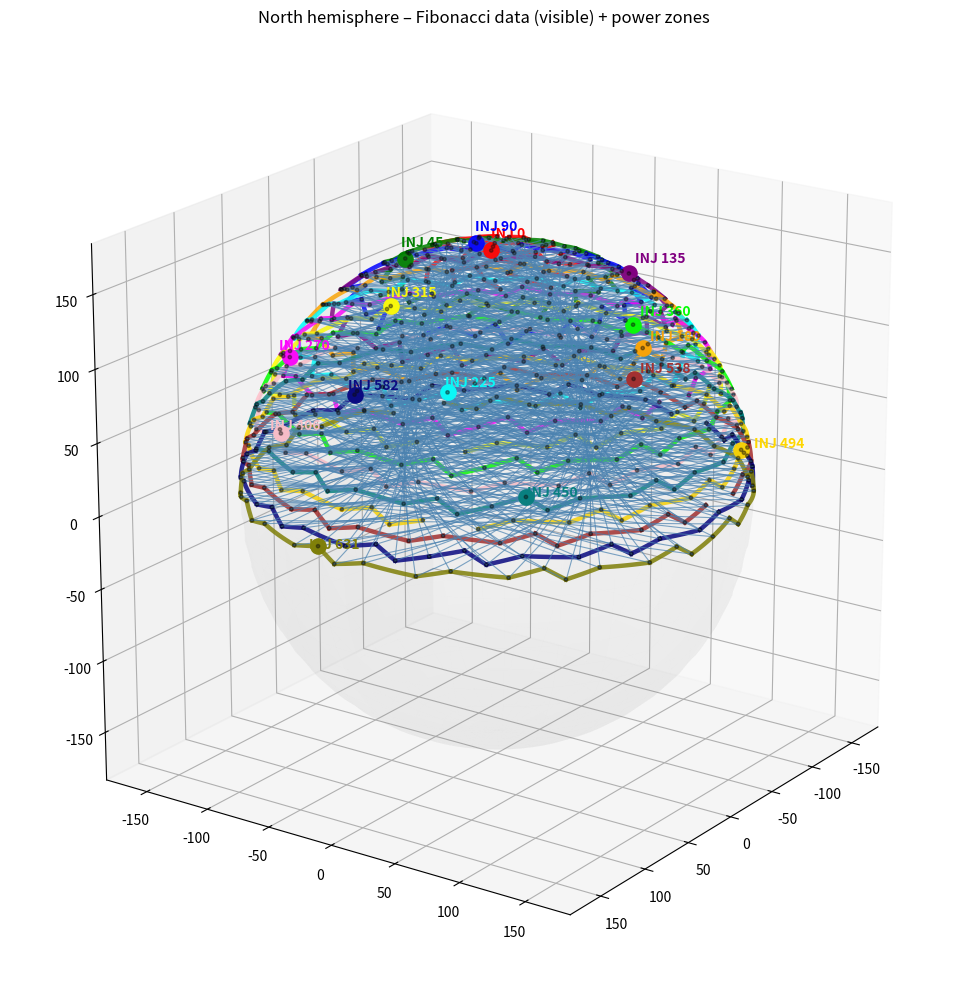

This figure's Python source:
import math
import numpy as np
import matplotlib.pyplot as plt

# =====================================================
# Parameters
# =====================================================
diameter = 350
thickness = 8
hole_count = 1337

hemisphere = "north"
zones_count = 15

DATA_OFFSET = 0.6   # mm – lift data lines above surface

# =====================================================
# Derived values
# =====================================================
R = diameter / 2
r_inner = R - thickness
golden = (1 + math.sqrt(5)) / 2

# =====================================================
# Generate Fibonacci points
# =====================================================
points = []
for i in range(hole_count):
    z = 1 - 2 * (i + 0.5) / hole_count
    theta = math.acos(z)
    phi = 2 * math.pi * i / golden

    x = r_inner * math.sin(theta) * math.cos(phi)
    y = r_inner * math.sin(theta) * math.sin(phi)
    zc = r_inner * math.cos(theta)

    points.append(np.array([x, y, zc]))

points = np.array(points)

# =====================================================
# Select hemisphere (correct)
# =====================================================
if hemisphere == "north":
    hemi_indices = [i for i, p in enumerate(points) if p[2] >= 0]
else:
    hemi_indices = [i for i, p in enumerate(points) if p[2] <= 0]

# Fibonacci data path within hemisphere
path = [i for i in range(hole_count) if i in hemi_indices]

# =====================================================
# Helpers
# =====================================================
def unit(v):
    return v / np.linalg.norm(v)

def surface_dist(a, b, r):
    return r * math.acos(np.clip(np.dot(unit(a), unit(b)), -1.0, 1.0))

def arc_points(a, b, r, steps=20):
    ua = unit(a)
    ub = unit(b)
    angle = math.acos(np.clip(np.dot(ua, ub), -1.0, 1.0))
    if angle < 1e-6:
        return np.array([r * ua])
    return np.array([
        r * (
            math.sin((1 - t) * angle) * ua +
            math.sin(t * angle) * ub
        ) / math.sin(angle)
        for t in np.linspace(0, 1, steps)
    ])

# =====================================================
# Split data path into 15 zones
# =====================================================
def split_zones(seq, n):
    k, m = divmod(len(seq), n)
    return [
        seq[i*k + min(i,m):(i+1)*k + min(i+1,m)]
        for i in range(n)
    ]

zones = split_zones(path, zones_count)

# =====================================================
# Injectiepunten (medoids)
# =====================================================
inject_points = {}  # inj -> zone

for zone in zones:
    best = None
    best_sum = 1e18
    for i in zone:
        s = sum(surface_dist(points[i], points[j], r_inner) for j in zone)
        if s < best_sum:
            best_sum = s
            best = i
    inject_points[best] = zone

# =====================================================
# Power routing (MST per zone)
# =====================================================
power_edges = []

for inj, zone in inject_points.items():
    unused = set(zone)
    connected = {inj}
    unused.remove(inj)

    while unused:
        best_edge = None
        best_d = 1e18
        for a in connected:
            for b in unused:
                d = surface_dist(points[a], points[b], r_inner)
                if d < best_d:
                    best_d = d
                    best_edge = (a, b)
        a, b = best_edge
        power_edges.append((inj, a, b))
        connected.add(b)
        unused.remove(b)

# =====================================================
# Colors
# =====================================================
palette = [
    "red", "green", "blue", "purple", "orange",
    "cyan", "magenta", "yellow", "lime", "pink",
    "teal", "gold", "brown", "navy", "olive"
]

inj_colors = dict(zip(inject_points.keys(), palette))

# =====================================================
# Visualization
# =====================================================
fig = plt.figure(figsize=(10, 10))
ax = fig.add_subplot(111, projection="3d")


# --- Reference sphere ---
u = np.linspace(0, 2 * np.pi, 60)
v = np.linspace(0, np.pi, 30)
xs = r_inner * np.outer(np.cos(u), np.sin(v))
ys = r_inner * np.outer(np.sin(u), np.sin(v))
zs = r_inner * np.outer(np.ones_like(u), np.cos(v))
ax.plot_surface(xs, ys, zs,
                color="lightgray",
                alpha=0.04,
                linewidth=0)

# --- POWER wiring ---
for inj, a, b in power_edges:
    arc = arc_points(points[a], points[b], r_inner)
    ax.plot(
        arc[:,0], arc[:,1], arc[:,2],
        color=inj_colors[inj],
        linewidth=3.2,
        alpha=0.85
    )

# --- DATA wiring (offset & visible) ---
for i in range(len(path) - 1):
    a = unit(points[path[i]]) * (r_inner + DATA_OFFSET)
    b = unit(points[path[i+1]]) * (r_inner + DATA_OFFSET)
    ax.plot(
        [a[0], b[0]],
        [a[1], b[1]],
        [a[2], b[2]],
        color="steelblue",
        linewidth=0.8,
        alpha=0.7
    )

# --- LEDs ---
hp = np.array([points[i] for i in hemi_indices])
ax.scatter(hp[:,0], hp[:,1], hp[:,2],
           color="black", s=6, alpha=0.4)

# --- Injectiepunten ---
for inj, color in inj_colors.items():
    p = points[inj]
    ax.scatter(*p, c=color, s=120)
    ax.text(*(p * 1.05), f"INJ {inj}", color=color, weight="bold")


# --- Axes ---
lim = r_inner * 1.1
ax.set_xlim(-lim, lim)
ax.set_ylim(-lim, lim)
ax.set_zlim(-lim, lim)
ax.set_box_aspect([1,1,1])
ax.view_init(elev=20, azim=35)

ax.set_title("North hemisphere – Fibonacci data (visible) + power zones")

plt.tight_layout()
plt.show()
